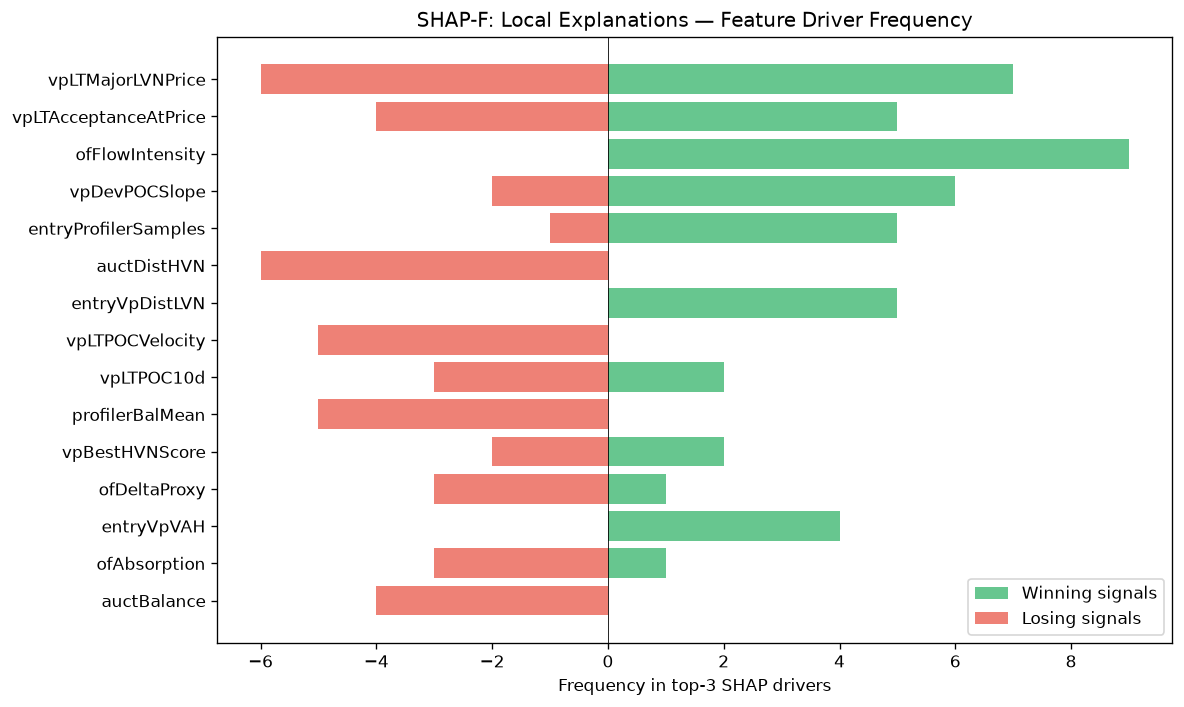

The data file committed next to this chart (first rows):
feature, win_top3_freq, lose_top3_freq, total_top3_freq, win_bias
vpLTMajorLVNPrice, 7, 6, 13, 0.5385
vpLTAcceptanceAtPrice, 5, 4, 9, 0.5556
ofFlowIntensity, 9, 0, 9, 1
vpDevPOCSlope, 6, 2, 8, 0.75
entryProfilerSamples, 5, 1, 6, 0.8333
auctDistHVN, 0, 6, 6, 0.0
entryVpDistLVN, 5, 0, 5, 1
vpLTPOCVelocity, 0, 5, 5, 0.0
vpLTPOC10d, 2, 3, 5, 0.4
profilerBalMean, 0, 5, 5, 0.0
vpBestHVNScore, 2, 2, 4, 0.5
ofDeltaProxy, 1, 3, 4, 0.25
entryVpVAH, 4, 0, 4, 1
ofAbsorption, 1, 3, 4, 0.25
auctBalance, 0, 4, 4, 0.0
spreadToATR, 1, 2, 3, 0.3333
vpLTPOCAcceleration, 1, 2, 3, 0.3333
msTickImbalance, 1, 1, 2, 0.5
auctRegimeConf, 1, 1, 2, 0.5
spreadPoints, 0, 2, 2, 0.0
liqEqualHL, 1, 1, 2, 0.5
auctReversalRisk, 0, 2, 2, 0.0
atrProxy, 2, 0, 2, 1
vpLTPOC60d, 1, 0, 1, 1
auctContinuation, 1, 0, 1, 1
profilerMigMean, 1, 0, 1, 1
auctTargetProb, 0, 1, 1, 0.0
auctDistLVN, 0, 1, 1, 0.0
auctExhaustion, 0, 1, 1, 0.0
smFVG, 1, 0, 1, 1
auctExpMoveATR, 1, 0, 1, 1
vpDailyPOC, 1, 0, 1, 1
liqSessionLiq, 0, 1, 1, 0.0
entryAuctBalance, 0, 1, 1, 0.0
